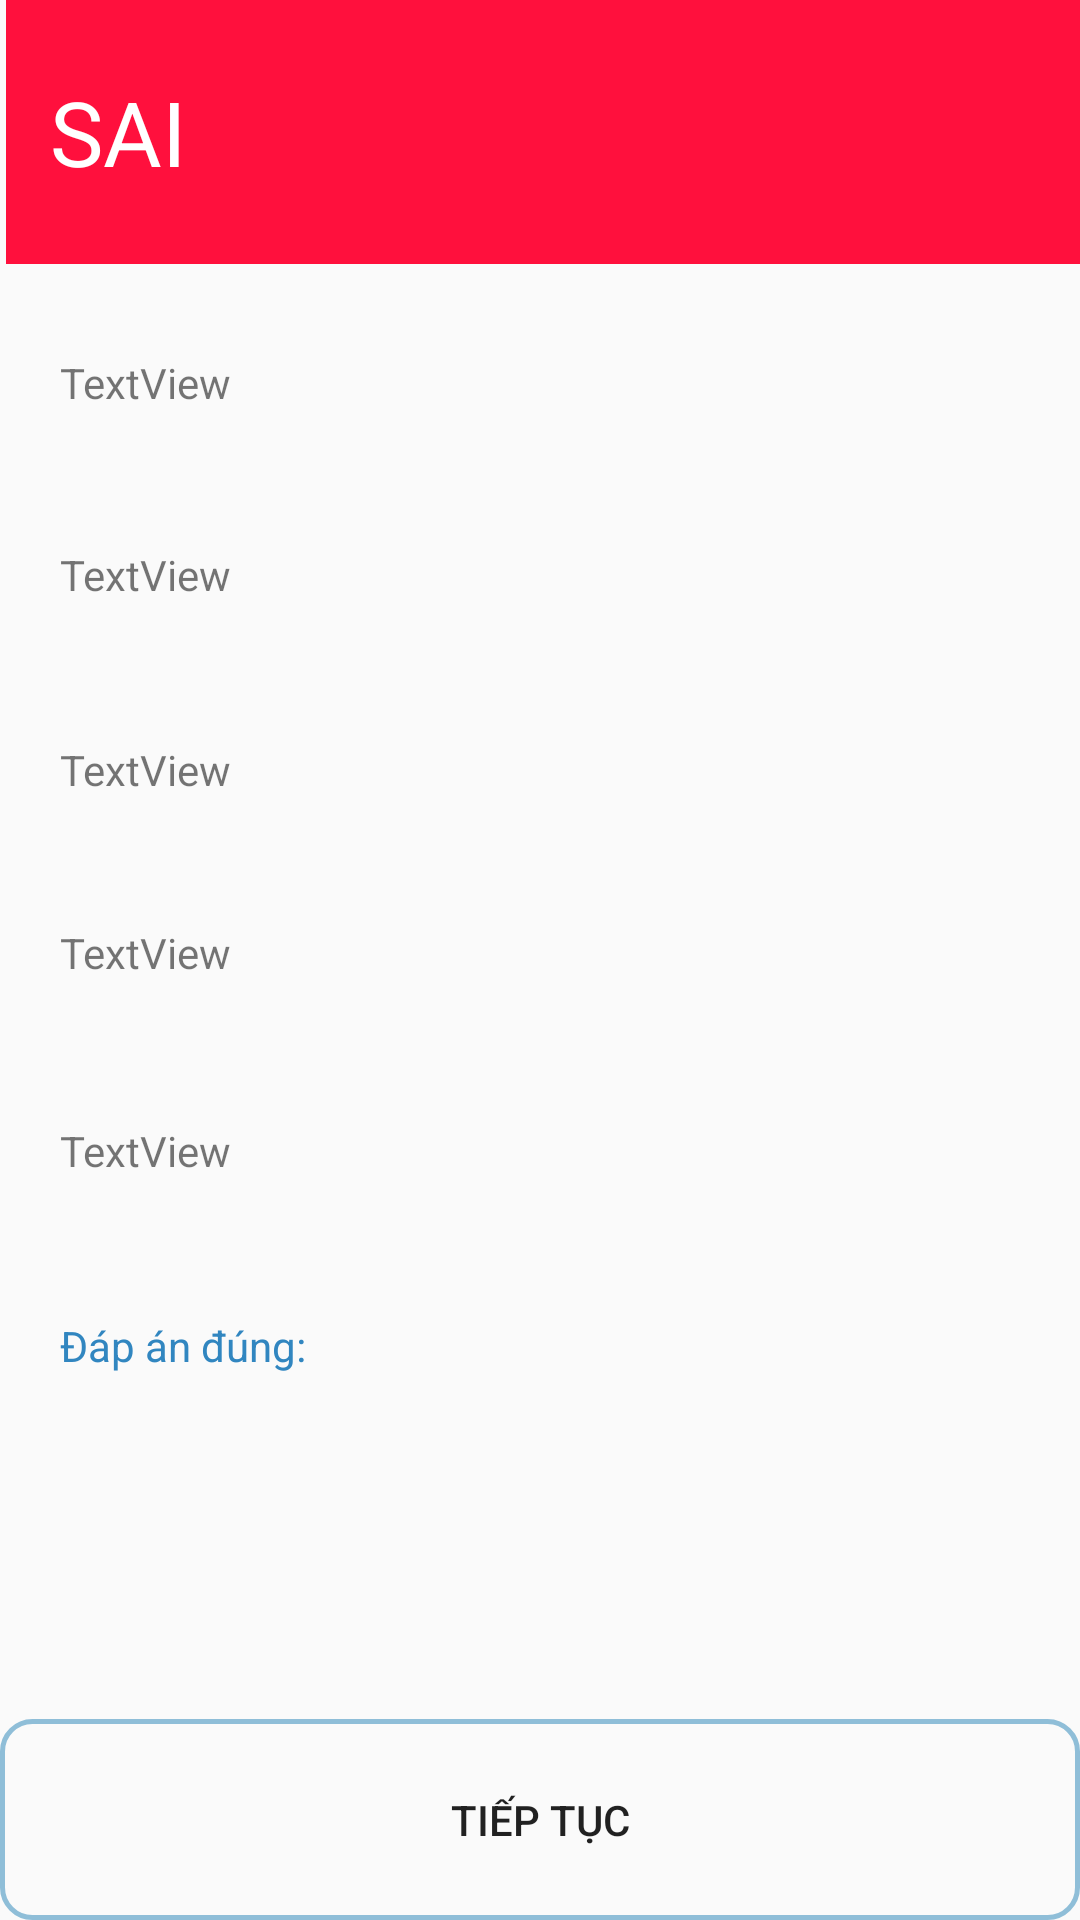

Reconstruct the res/layout file that produces this screen, plus the resources it refers to.
<!-- AndroidManifest.xml: application theme AppTheme -->
<!-- res/layout/dialog_check_question_error.xml -->
<?xml version="1.0" encoding="utf-8"?>
<RelativeLayout xmlns:android="http://schemas.android.com/apk/res/android"
    android:layout_width="match_parent"
    android:layout_height="match_parent">

    <TextView
        android:id="@+id/textViewAnswer"
        android:layout_width="362dp"
        android:layout_height="48dp"
        android:layout_below="@+id/textView"
        android:layout_alignParentStart="true"
        android:layout_alignParentEnd="true"
        android:layout_marginStart="20dp"
        android:layout_marginTop="419dp"
        android:layout_marginEnd="23dp"
        android:text=" "
        android:textColor="#3186C0" />

    <TextView
        android:id="@+id/textView1"
        android:layout_width="362dp"
        android:layout_height="48dp"
        android:layout_below="@+id/textView"
        android:layout_alignParentStart="true"
        android:layout_alignParentEnd="true"
        android:layout_marginStart="20dp"
        android:layout_marginTop="351dp"
        android:layout_marginEnd="23dp"
        android:text="Đáp án đúng: "
        android:textColor="#3186C0"/>

    <TextView
        android:id="@+id/textViewDsai"
        android:layout_width="362dp"
        android:layout_height="48dp"
        android:layout_below="@+id/textView"
        android:layout_alignParentStart="true"
        android:layout_alignParentEnd="true"
        android:layout_marginStart="20dp"
        android:layout_marginTop="286dp"
        android:layout_marginEnd="23dp"
        android:text="TextView" />

    <TextView
        android:id="@+id/textViewCsai"
        android:layout_width="362dp"
        android:layout_height="48dp"
        android:layout_below="@+id/textView"
        android:layout_alignParentStart="true"
        android:layout_alignParentEnd="true"
        android:layout_marginStart="20dp"
        android:layout_marginTop="220dp"
        android:layout_marginEnd="28dp"
        android:text="TextView" />

    <TextView
        android:id="@+id/textViewAsai"
        android:layout_width="362dp"
        android:layout_height="48dp"
        android:layout_below="@+id/textView"
        android:layout_alignParentStart="true"
        android:layout_alignParentEnd="true"
        android:layout_marginStart="20dp"
        android:layout_marginTop="94dp"
        android:layout_marginEnd="28dp"
        android:text="TextView" />

    <TextView
        android:id="@+id/textViewBsai"
        android:layout_width="362dp"
        android:layout_height="48dp"
        android:layout_below="@+id/textView"
        android:layout_alignParentStart="true"
        android:layout_alignParentEnd="true"
        android:layout_marginStart="20dp"
        android:layout_marginTop="159dp"
        android:layout_marginEnd="28dp"
        android:text="TextView" />

    <TextView
        android:id="@+id/textView"
        android:layout_width="match_parent"
        android:layout_height="88dp"
        android:layout_alignParentStart="true"
        android:layout_alignParentTop="true"
        android:layout_alignParentEnd="true"
        android:layout_marginStart="2dp"
        android:layout_marginTop="0dp"
        android:layout_marginEnd="-2dp"
        android:background="#FF103D"
        android:gravity="center_vertical"
        android:text="  SAI"
        android:textColor="#fff"
        android:textSize="30dp" />

    <TextView
        android:id="@+id/textViewQuestionSai"
        android:layout_width="362dp"
        android:layout_height="48dp"
        android:layout_below="@+id/textView"
        android:layout_alignParentStart="true"
        android:layout_alignParentEnd="true"
        android:layout_marginStart="20dp"
        android:layout_marginTop="30dp"
        android:layout_marginEnd="29dp"
        android:text="TextView" />

    <Button
        android:id="@+id/buttonTiepTucSai"
        android:layout_width="match_parent"
        android:layout_height="67dp"
        android:layout_alignParentBottom="true"
        android:layout_marginBottom="0dp"
        android:background="@drawable/border"
        android:text="Tiếp tục" />
</RelativeLayout>
<!-- resources referenced by this layout -->
<resources>
  <!-- drawable border (drawable-xxxhdpi) -->
  <?xml version="1.0" encoding="utf-8"?>
  <shape xmlns:android="http://schemas.android.com/apk/res/android"
      android:shape="rectangle">
      
      <stroke android:width="5px" android:color="#8FBED8"/>
      <corners android:radius="10dp" android:color="#fff"  />
  </shape>
  <style name="AppTheme" parent="Theme.AppCompat.Light.NoActionBar">
          
  
          <item name="colorPrimary">@color/colorPrimary</item>
          <item name="colorPrimaryDark">@color/colorPrimaryDark</item>
          <item name="colorAccent">@color/colorAccent</item>
  
      </style>
  <color name="colorPrimary">#008577</color>
  <color name="colorPrimaryDark">#00574B</color>
  <color name="colorAccent">#FC4041</color>
</resources>
